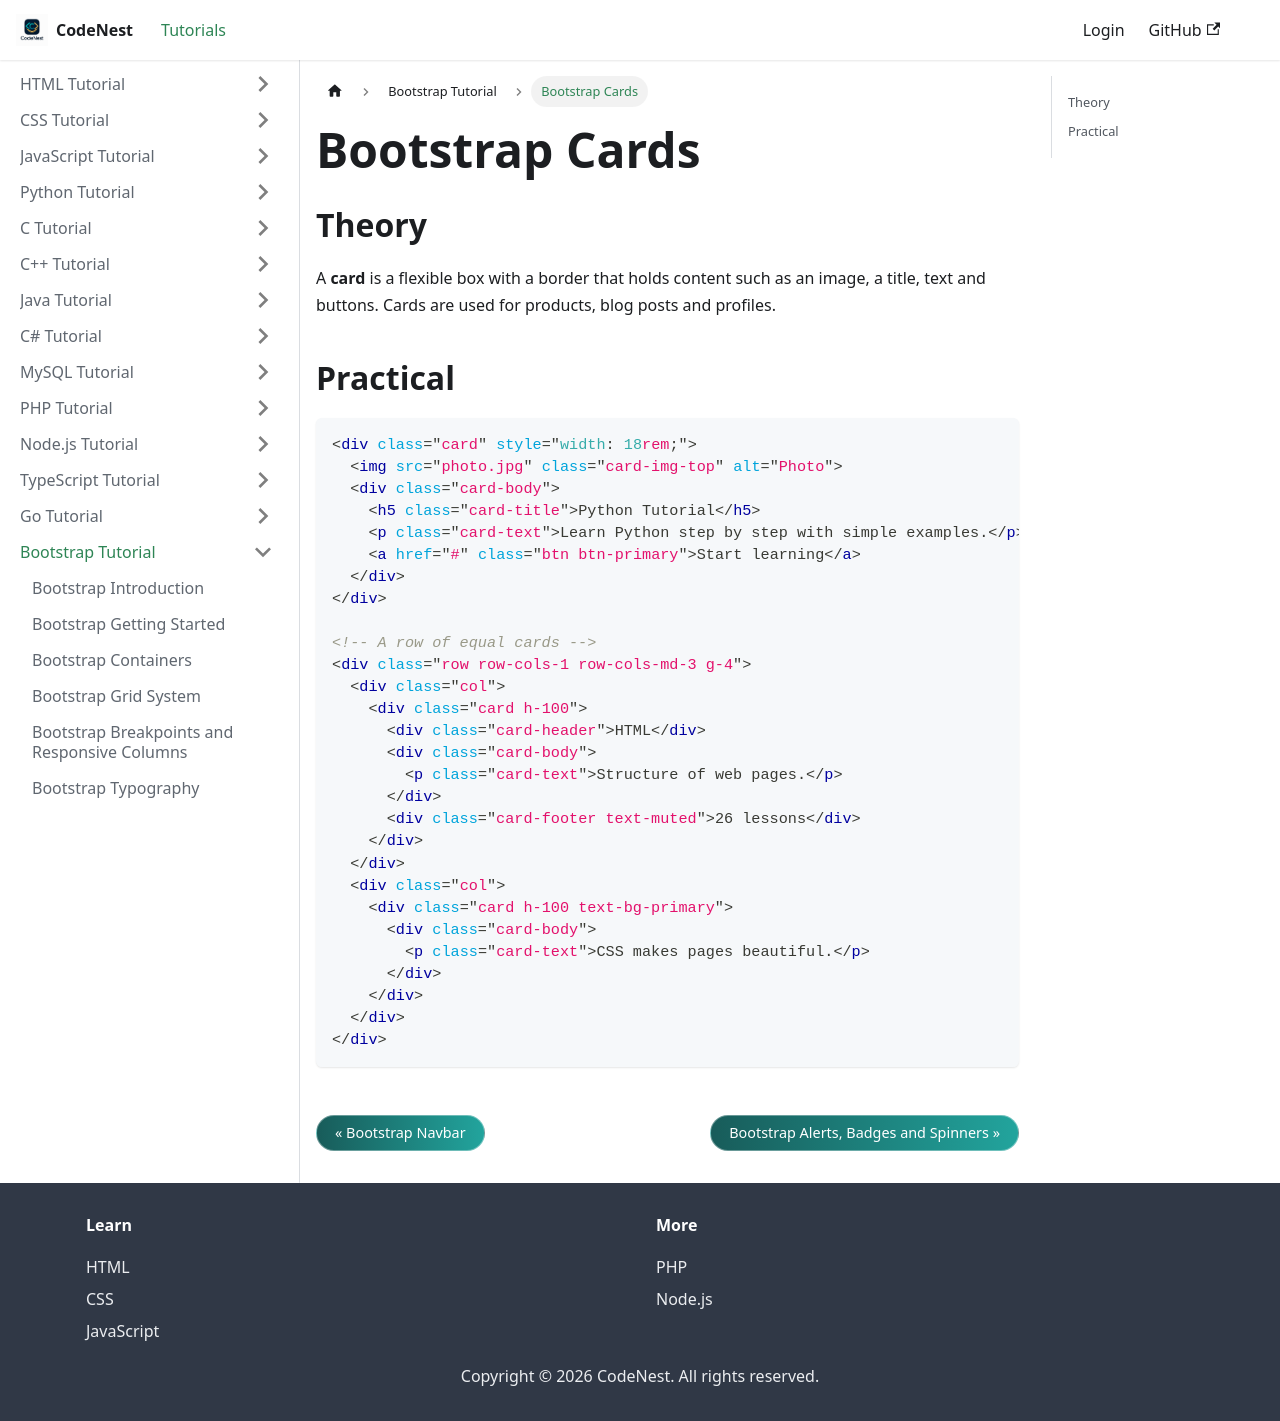

repository: adnankhan112/codenest · page: docs/bootstrap/cards.html · generator: docusaurus

---
title: "Bootstrap Cards"
sidebar_position: 16
---

# Bootstrap Cards

## Theory

A **card** is a flexible box with a border that holds content such as an image, a title, text and buttons. Cards are used for products, blog posts and profiles.

## Practical

```html
<div class="card" style="width: 18rem;">
  <img src="photo.jpg" class="card-img-top" alt="Photo">
  <div class="card-body">
    <h5 class="card-title">Python Tutorial</h5>
    <p class="card-text">Learn Python step by step with simple examples.</p>
    <a href="#" class="btn btn-primary">Start learning</a>
  </div>
</div>

<!-- A row of equal cards -->
<div class="row row-cols-1 row-cols-md-3 g-4">
  <div class="col">
    <div class="card h-100">
      <div class="card-header">HTML</div>
      <div class="card-body">
        <p class="card-text">Structure of web pages.</p>
      </div>
      <div class="card-footer text-muted">26 lessons</div>
    </div>
  </div>
  <div class="col">
    <div class="card h-100 text-bg-primary">
      <div class="card-body">
        <p class="card-text">CSS makes pages beautiful.</p>
      </div>
    </div>
  </div>
</div>
```
